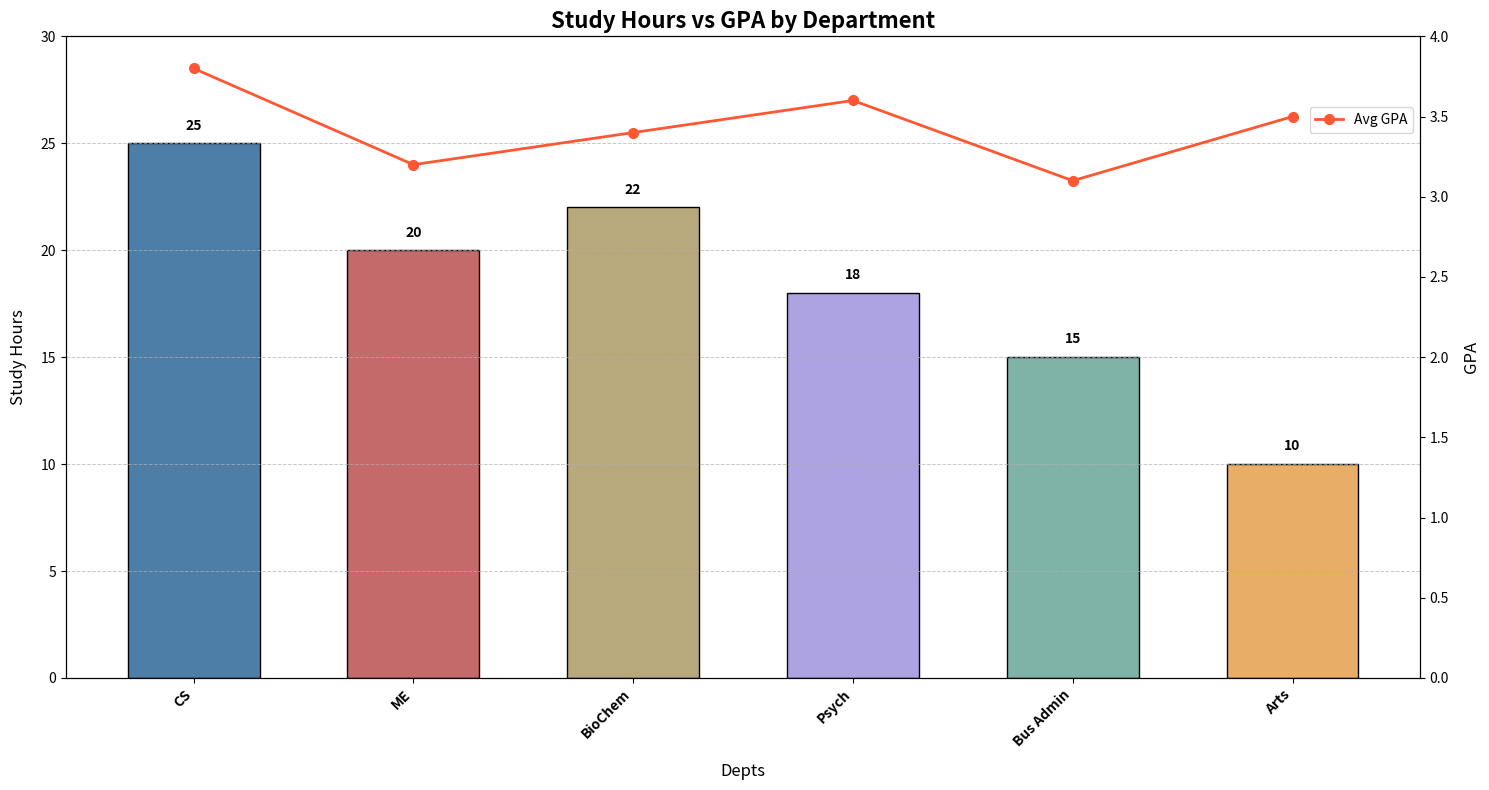

This chart was generated by the following Python code:
import matplotlib.pyplot as plt
import numpy as np

# Departments and self-study hours
depts = ['CS', 'ME', 'BioChem', 'Psych', 'Bus Admin', 'Arts']
study_hours = [25, 20, 22, 18, 15, 10]
gpas = [3.8, 3.2, 3.4, 3.6, 3.1, 3.5]

# Colors for the bars and line
bar_colors = ['#4D7EA8', '#C46A6A', '#B8A97D', '#ADA3E2', '#7FB3A7', '#E8AE68']
line_color = '#FF5733'

fig, ax1 = plt.subplots(figsize=(15, 8))

# Bar chart for study hours
bars = ax1.bar(depts, study_hours, color=bar_colors, edgecolor='black', width=0.6)
for bar, hours in zip(bars, study_hours):
    yval = bar.get_height()
    ax1.text(bar.get_x() + bar.get_width()/2, yval + 0.5, str(hours), ha='center', va='bottom', fontsize=10, fontweight='bold', color='black')

# Line plot for GPAs
ax2 = ax1.twinx()
ax2.plot(depts, gpas, color=line_color, marker='o', linestyle='-', linewidth=2, markersize=7, label='Avg GPA')

# Titles and labels
ax1.set_title('Study Hours vs GPA by Department', fontsize=16, fontweight='bold')
ax1.set_xlabel('Depts', fontsize=12, labelpad=10)
ax1.set_ylabel('Study Hours', fontsize=12, labelpad=10)
ax2.set_ylabel('GPA', fontsize=12, labelpad=10)

# X-axis customization
ax1.set_xticks(np.arange(len(depts)))
ax1.set_xticklabels(depts, rotation=45, ha='right', fontsize=10, fontweight='bold')

# Set limits and grid
ax1.set_ylim(0, 30)
ax2.set_ylim(0, 4.0)
ax1.grid(True, which='both', axis='y', linestyle='--', linewidth=0.7, alpha=0.7)

# Legend
ax2.legend(loc='upper right', bbox_to_anchor=(1, 0.9))

plt.tight_layout()
plt.show()
